Run: headless pygame with SDL's dummy video driver; simulated clock (each Clock.tick advances the game by its frame time, no real sleeping); random seed 0; keys injected as events and as key.get_pressed() state; no mouse input.
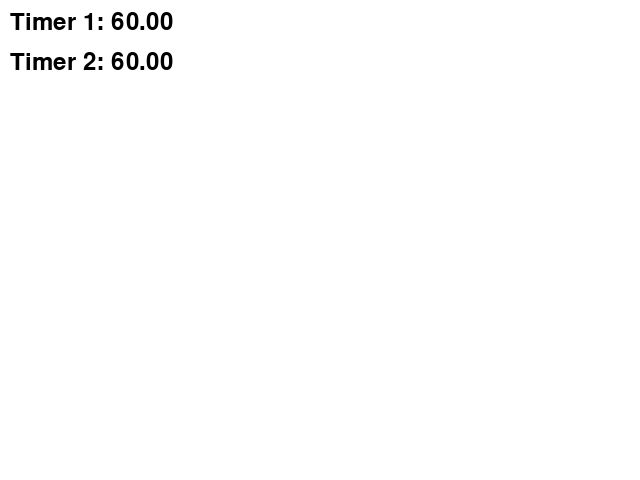
Frame 1 of 4 · flips 1–60 · no input
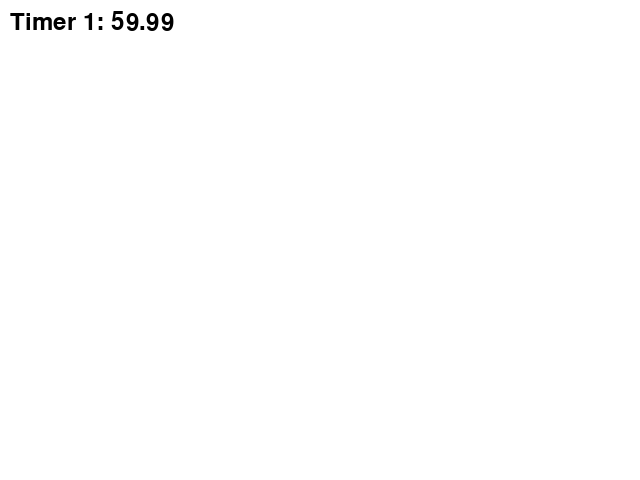
Frame 2 of 4 · flips 61–180 · tapped SPACE, RETURN · held RIGHT (→), D
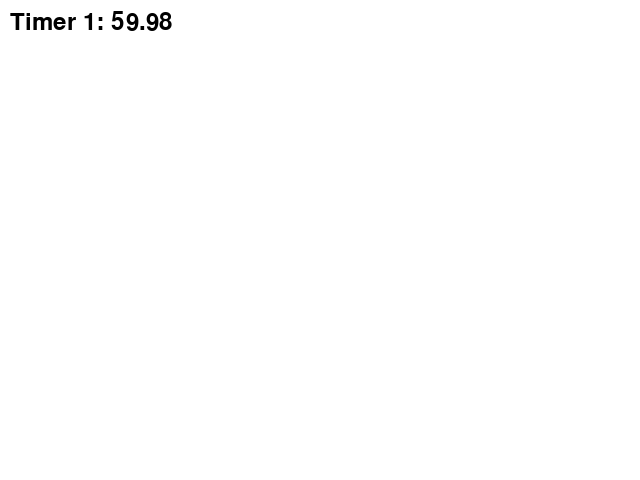
Frame 3 of 4 · flips 181–300 · held DOWN (↓), S
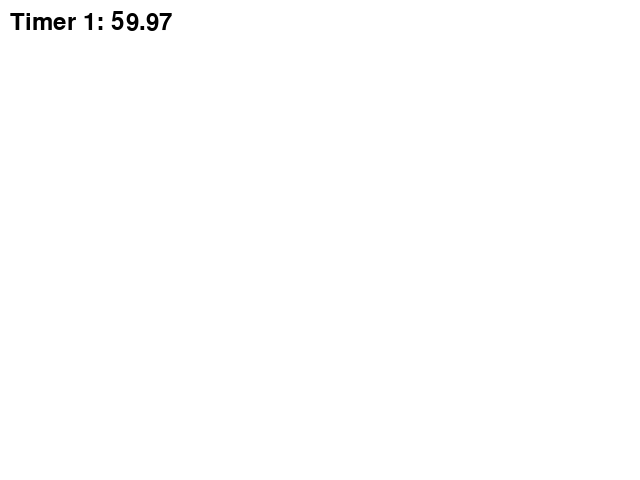
Frame 4 of 4 · flips 301–420 · held LEFT (←), A, UP (↑), W

The pygame program that drew these frames:

import pygame
import time

pygame.init()

# Set the screen size
screen_width = 640
screen_height = 480
screen = pygame.display.set_mode((screen_width, screen_height))

# Set the font and font size
font = pygame.font.Font(None, 36)

# Set the countdown timer duration in seconds
countdown_duration = 60

# Get the start time and end time for both timers
start_time_1 = None
end_time_1 = None
start_time_2 = None
end_time_2 = None

# Set the time remaining for both timers
time_remaining_1 = countdown_duration
time_remaining_2 = countdown_duration

# Set a flag to determine which timer is currently running
timer_running = None

# Game loop
running = True
while running:
    # Handle events
    for event in pygame.event.get():
        if event.type == pygame.QUIT:
            running = False
        if event.type == pygame.KEYDOWN:
            if event.key == pygame.K_SPACE:
                # If no timer is running, start timer 1
                if timer_running is None:
                    start_time_1 = time.time() - (countdown_duration - time_remaining_1)
                    end_time_1 = start_time_1 + countdown_duration
                    timer_running = 1
                # If timer 1 is running, stop it and start timer 2
                elif timer_running == 1:
                    timer_running = None
                    start_time_2 = time.time() - (countdown_duration - time_remaining_2)
                    end_time_2 = start_time_2 + countdown_duration
                    timer_running = 2
                # If timer 2 is running, stop it and reset the flag
                elif timer_running == 2:
                    timer_running = None
    
    # Clear the screen
    screen.fill((255, 255, 255))
    
    # If timer 1 is running, calculate the time remaining and render it on the screen
    if timer_running == 1:
        time_remaining_1 = max(0, end_time_1 - time.time())
        text_1 = font.render("Timer 1: {:.2f}".format(time_remaining_1), True, (0, 0, 0))
        screen.blit(text_1, (10, 10))
    
    # If timer 2 is running, calculate the time remaining and render it on the screen
    elif timer_running == 2:
        time_remaining_2 = max(0, end_time_2 - time.time())
        text_2 = font.render("Timer 2: {:.2f}".format(time_remaining_2), True, (0, 0, 0))
        screen.blit(text_2, (10, 50))
    
    # If no timer is running, render both timers on the screen
    else:
        text_1 = font.render("Timer 1: {:.2f}".format(time_remaining_1), True, (0, 0, 0))
        screen.blit(text_1, (10, 10))
        text_2 = font.render("Timer 2: {:.2f}".format(time_remaining_2), True, (0, 0, 0))
        screen.blit(text_2, (10, 50))
    
    # Update the display
    pygame.display.flip()
    
# Quit Pygame
pygame.quit()
